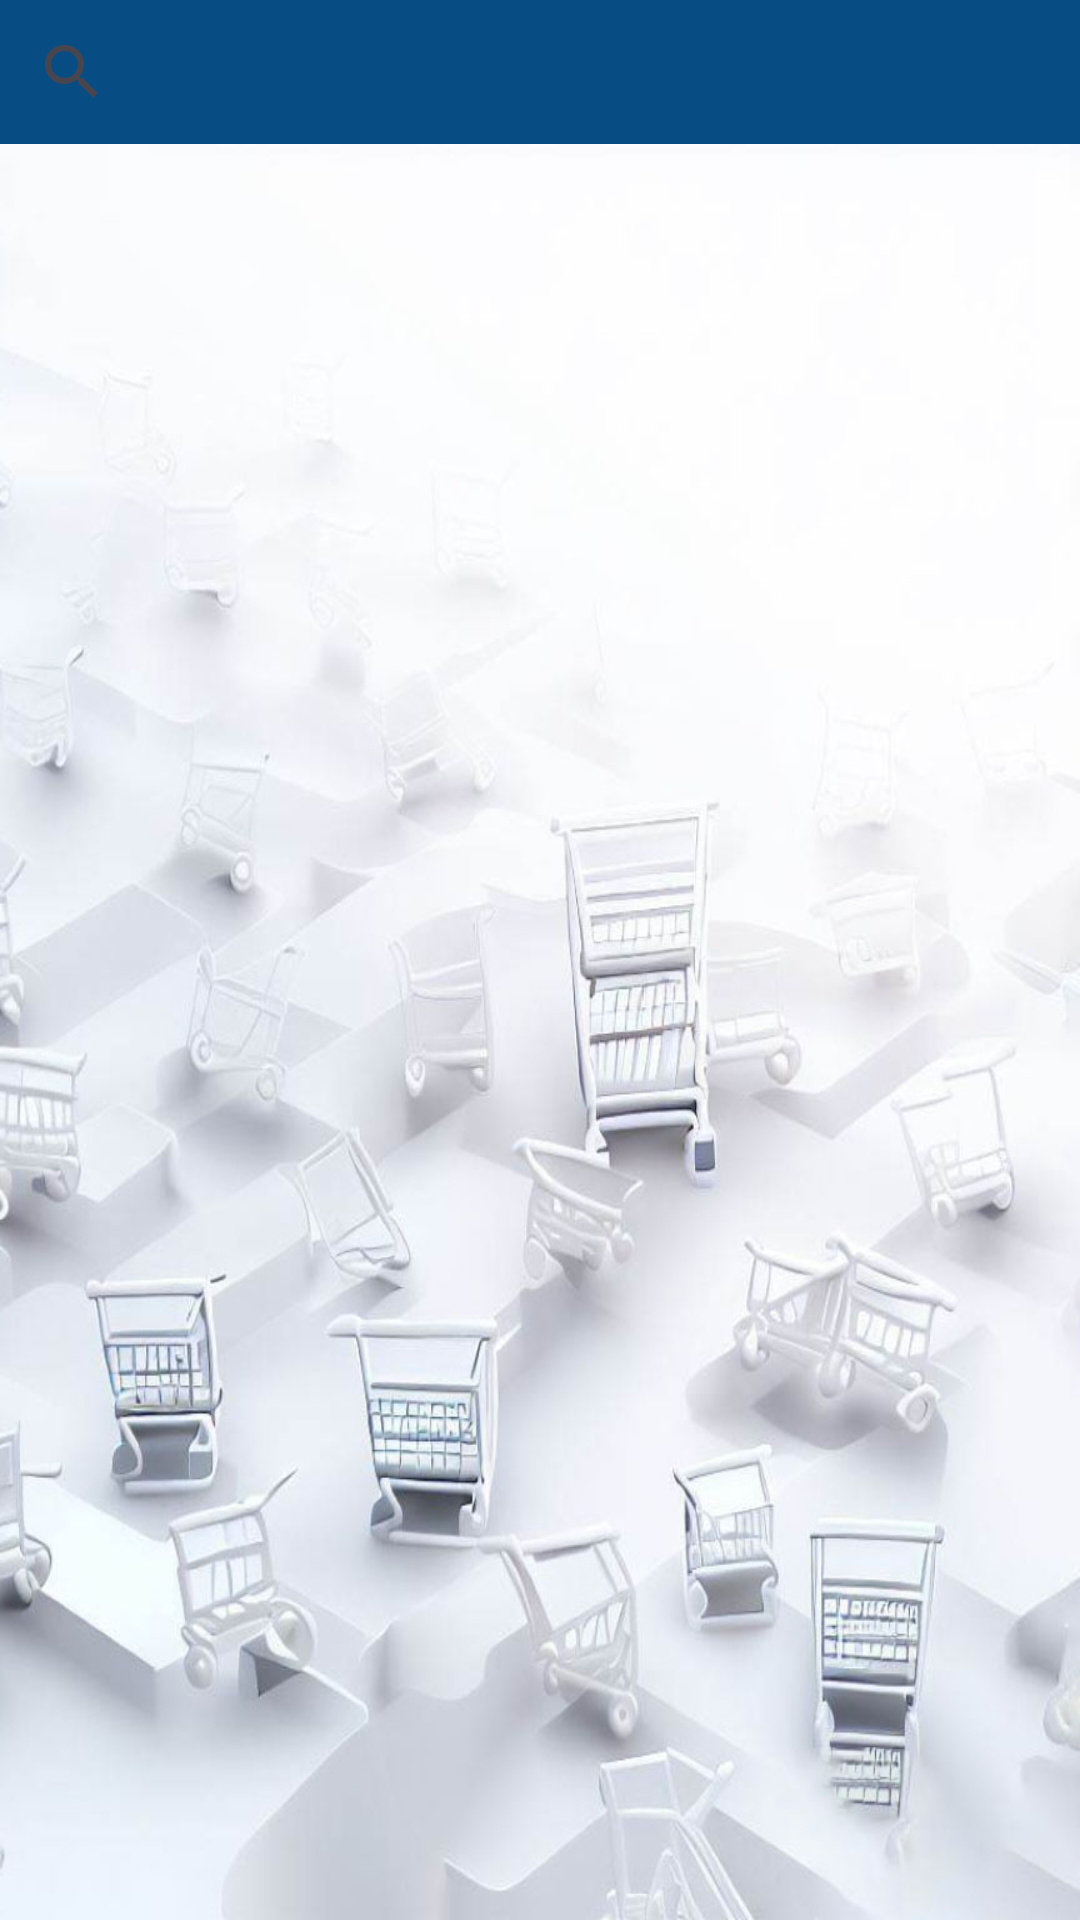

Reconstruct the res/layout file that produces this screen, plus the resources it refers to.
<!-- AndroidManifest.xml: application theme Theme.PrismMart -->
<!-- res/layout/activity_see_all_productt.xml -->
<?xml version="1.0" encoding="utf-8"?>
<LinearLayout xmlns:android="http://schemas.android.com/apk/res/android"
    xmlns:tools="http://schemas.android.com/tools"
    android:layout_width="match_parent"
    android:layout_height="match_parent"
    android:orientation="vertical"
    tools:context=".Homepage.UI.seeAllProduct">

    <SearchView
        android:id="@+id/seeAll_search"
        android:layout_width="match_parent"
        android:layout_height="wrap_content"
        android:backgroundTint="@color/white"
        android:queryHint="Search Product"></SearchView>

    <androidx.recyclerview.widget.RecyclerView
        android:id="@+id/see_all_recycle"
        android:layout_width="match_parent"
        android:layout_height="match_parent"
        android:background="@drawable/homebackground"></androidx.recyclerview.widget.RecyclerView>

</LinearLayout>
<!-- resources referenced by this layout -->
<resources>
  <color name="white">#FFFFFFFF</color>
  <!-- drawable homebackground: jpg bitmap (drawable, 89131 bytes) -->
  <style name="Theme.PrismMart" parent="Base.Theme.PrismMart" />
  <style name="Base.Theme.PrismMart" parent="Theme.Material3.DayNight.NoActionBar">
          
          
          <item name="android:windowBackground">@color/AppTheme</item>
          <item name="android:statusBarColor">@color/AppTheme</item>
          <item name="android:windowSplashScreenIconBackgroundColor" tools:targetApi="s">
              @color/AppTheme
          </item>
      </style>
  <color name="AppTheme">#074C83</color>
</resources>
